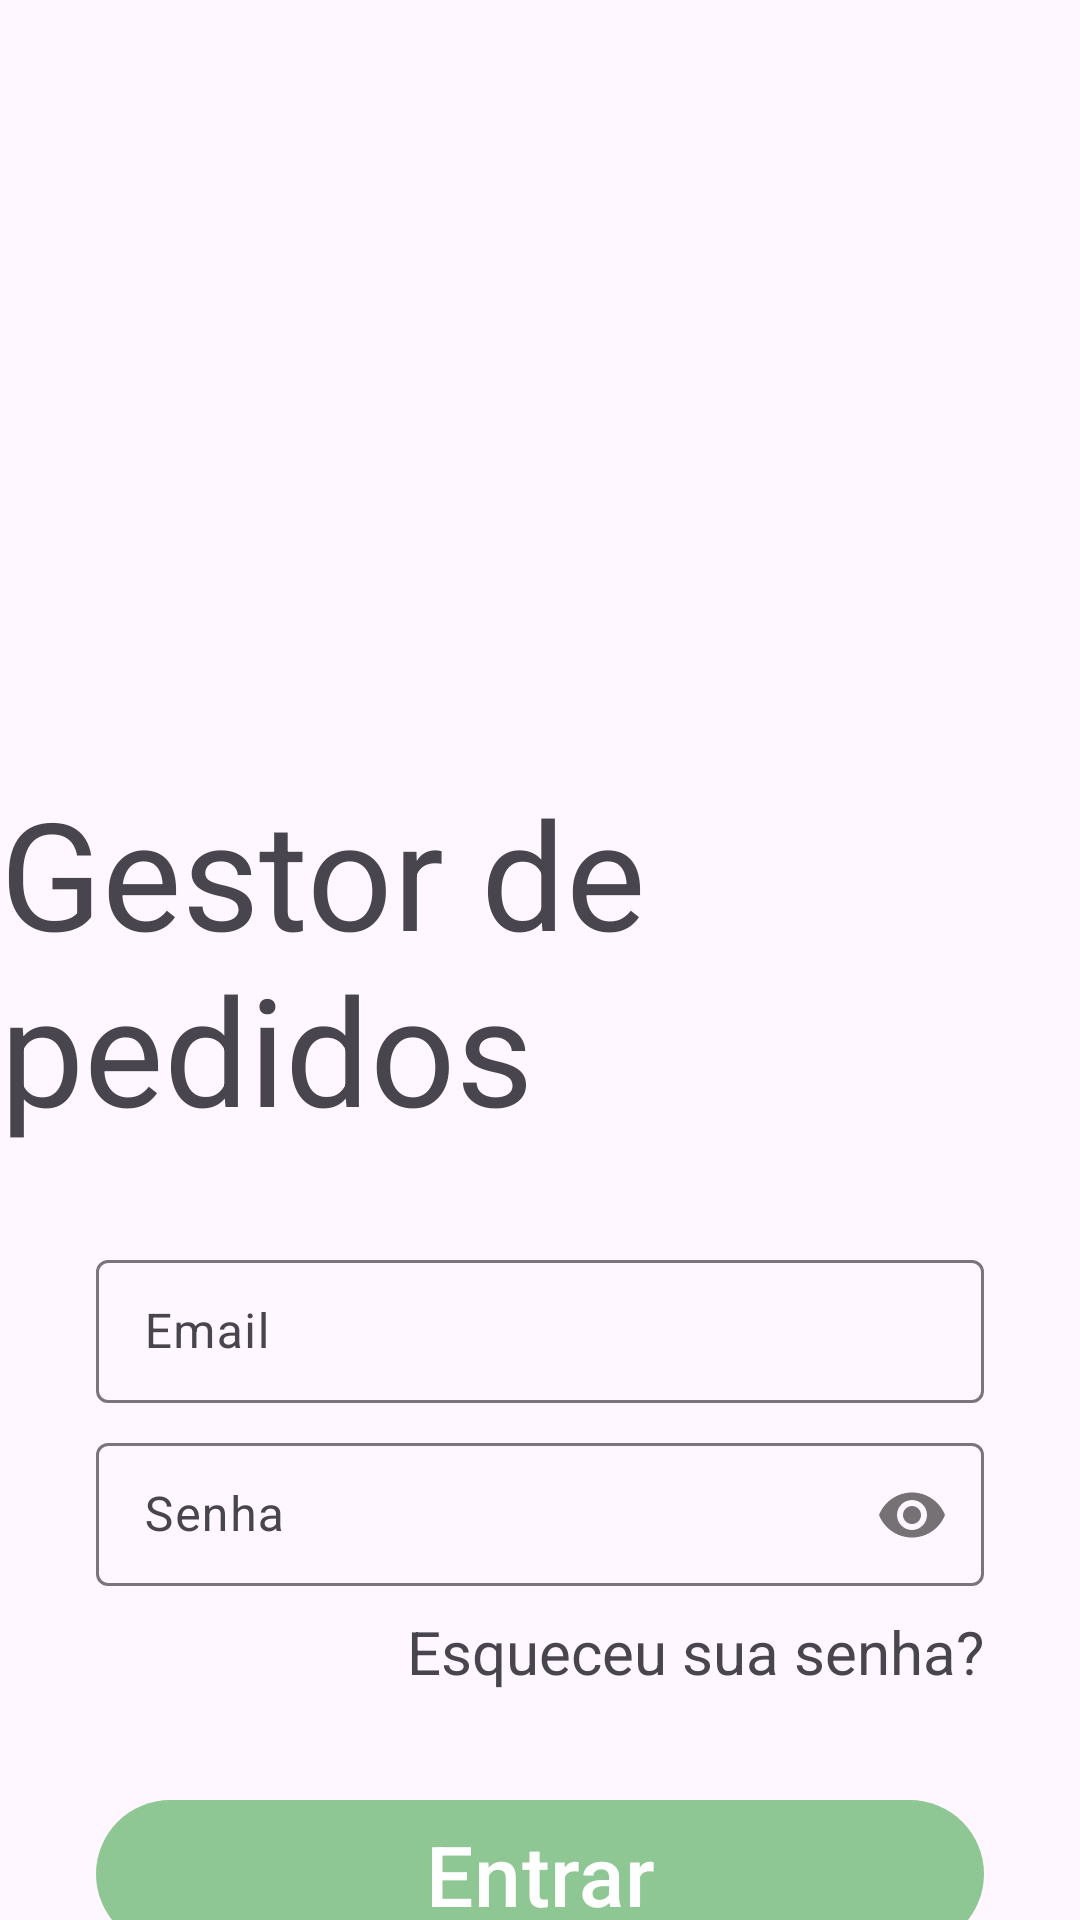

This screen was rendered from an Android layout file. Write that file and the resources it references.
<!-- AndroidManifest.xml: application theme Theme.ToyaPedidos -->
<!-- res/layout/activity_entrar.xml -->
<?xml version="1.0" encoding="utf-8"?>
<androidx.constraintlayout.widget.ConstraintLayout xmlns:android="http://schemas.android.com/apk/res/android"
    xmlns:app="http://schemas.android.com/apk/res-auto"
    xmlns:tools="http://schemas.android.com/tools"
    android:layout_width="match_parent"
    android:layout_height="match_parent"
    tools:context=".EntraUsuarioActivity">

    <com.google.android.material.textview.MaterialTextView
        android:id="@+id/txtNomeAplicativo"
        android:layout_width="wrap_content"
        android:layout_height="wrap_content"
        android:text="@string/app_name"
        android:textSize="50sp"
        app:layout_constraintBottom_toBottomOf="parent"
        app:layout_constraintEnd_toEndOf="parent"
        app:layout_constraintStart_toStartOf="parent"
        app:layout_constraintTop_toTopOf="parent" />

    <com.google.android.material.textfield.TextInputLayout
        android:id="@+id/txtNomeUsuario"
        android:layout_width="0dp"
        android:layout_height="wrap_content"
        android:layout_margin="32dp"
        android:hint="@string/stringEmail"
        style="@style/Widget.Material3.TextInputLayout.OutlinedBox.Dense"
        app:layout_constraintEnd_toEndOf="parent"
        app:layout_constraintStart_toStartOf="parent"
        app:layout_constraintTop_toBottomOf="@id/txtNomeAplicativo">

        <com.google.android.material.textfield.TextInputEditText
            android:id="@+id/edtNomeUsuario"
            android:inputType="textEmailAddress"
            android:layout_width="match_parent"
            android:layout_height="wrap_content" />
    </com.google.android.material.textfield.TextInputLayout>

    <com.google.android.material.textfield.TextInputLayout
        android:id="@+id/txtSenhaUsuario"
        android:layout_width="0dp"
        android:layout_height="wrap_content"
        android:layout_marginTop="8dp"
        android:hint="@string/stringSenha"
        app:passwordToggleEnabled="true"
        style="@style/Widget.Material3.TextInputLayout.OutlinedBox.Dense"
        app:layout_constraintEnd_toEndOf="@id/txtNomeUsuario"
        app:layout_constraintStart_toStartOf="@id/txtNomeUsuario"
        app:layout_constraintTop_toBottomOf="@+id/txtNomeUsuario">

        <com.google.android.material.textfield.TextInputEditText
            android:id="@+id/edtSenhaUsuario"
            android:inputType="textPassword"
            android:layout_width="match_parent"
            android:layout_height="wrap_content" />
    </com.google.android.material.textfield.TextInputLayout>

    <com.google.android.material.textview.MaterialTextView
        android:id="@+id/txtRecuperaSenha"
        android:layout_width="wrap_content"
        android:layout_height="wrap_content"
        android:layout_marginTop="8dp"
        android:textSize="20sp"
        android:text="@string/stringRecuperaSenha"
        app:layout_constraintEnd_toEndOf="@+id/txtSenhaUsuario"
        app:layout_constraintHorizontal_bias="0.0"
        app:layout_constraintTop_toBottomOf="@+id/txtSenhaUsuario" />

    <com.google.android.material.button.MaterialButton
        android:id="@+id/btnEntra"
        android:layout_width="0dp"
        android:layout_height="wrap_content"
        android:layout_marginTop="32dp"
        android:textSize="28sp"
        android:textAllCaps="false"
        android:text="@string/stringEntrar"
        app:layout_constraintStart_toStartOf="@id/txtSenhaUsuario"
        app:layout_constraintEnd_toEndOf="@+id/txtSenhaUsuario"
        app:layout_constraintTop_toBottomOf="@+id/txtRecuperaSenha"/>
</androidx.constraintlayout.widget.ConstraintLayout>
<!-- resources referenced by this layout -->
<resources>
  <string name="app_name">Gestor de pedidos</string>
  <string name="stringEmail">Email</string>
  <string name="stringEntrar">Entrar</string>
  <string name="stringRecuperaSenha">Esqueceu sua senha?</string>
  <string name="stringSenha">Senha</string>
  <style name="Theme.ToyaPedidos" parent="Theme.Material3.DayNight">
          
          <item name="colorPrimary">@color/verde</item>
          <item name="colorPrimaryVariant">@color/verde_escuro</item>
          <item name="colorOnPrimary">@color/white</item>
          
          <item name="colorSecondary">@color/azul</item>
          <item name="colorSecondaryVariant">@color/azul_escuro</item>
          <item name="colorOnSecondary">@color/black</item>
          
          <item name="android:statusBarColor">?attr/colorPrimaryVariant</item>
          
      </style>
  <color name="verde">#8FC794</color>
  <color name="verde_escuro">#7BB580</color>
  <color name="white">#FFFFFFFF</color>
  <color name="azul">#0C72B5</color>
  <color name="azul_escuro">#0C68A4</color>
  <color name="black">#FF000000</color>
</resources>
